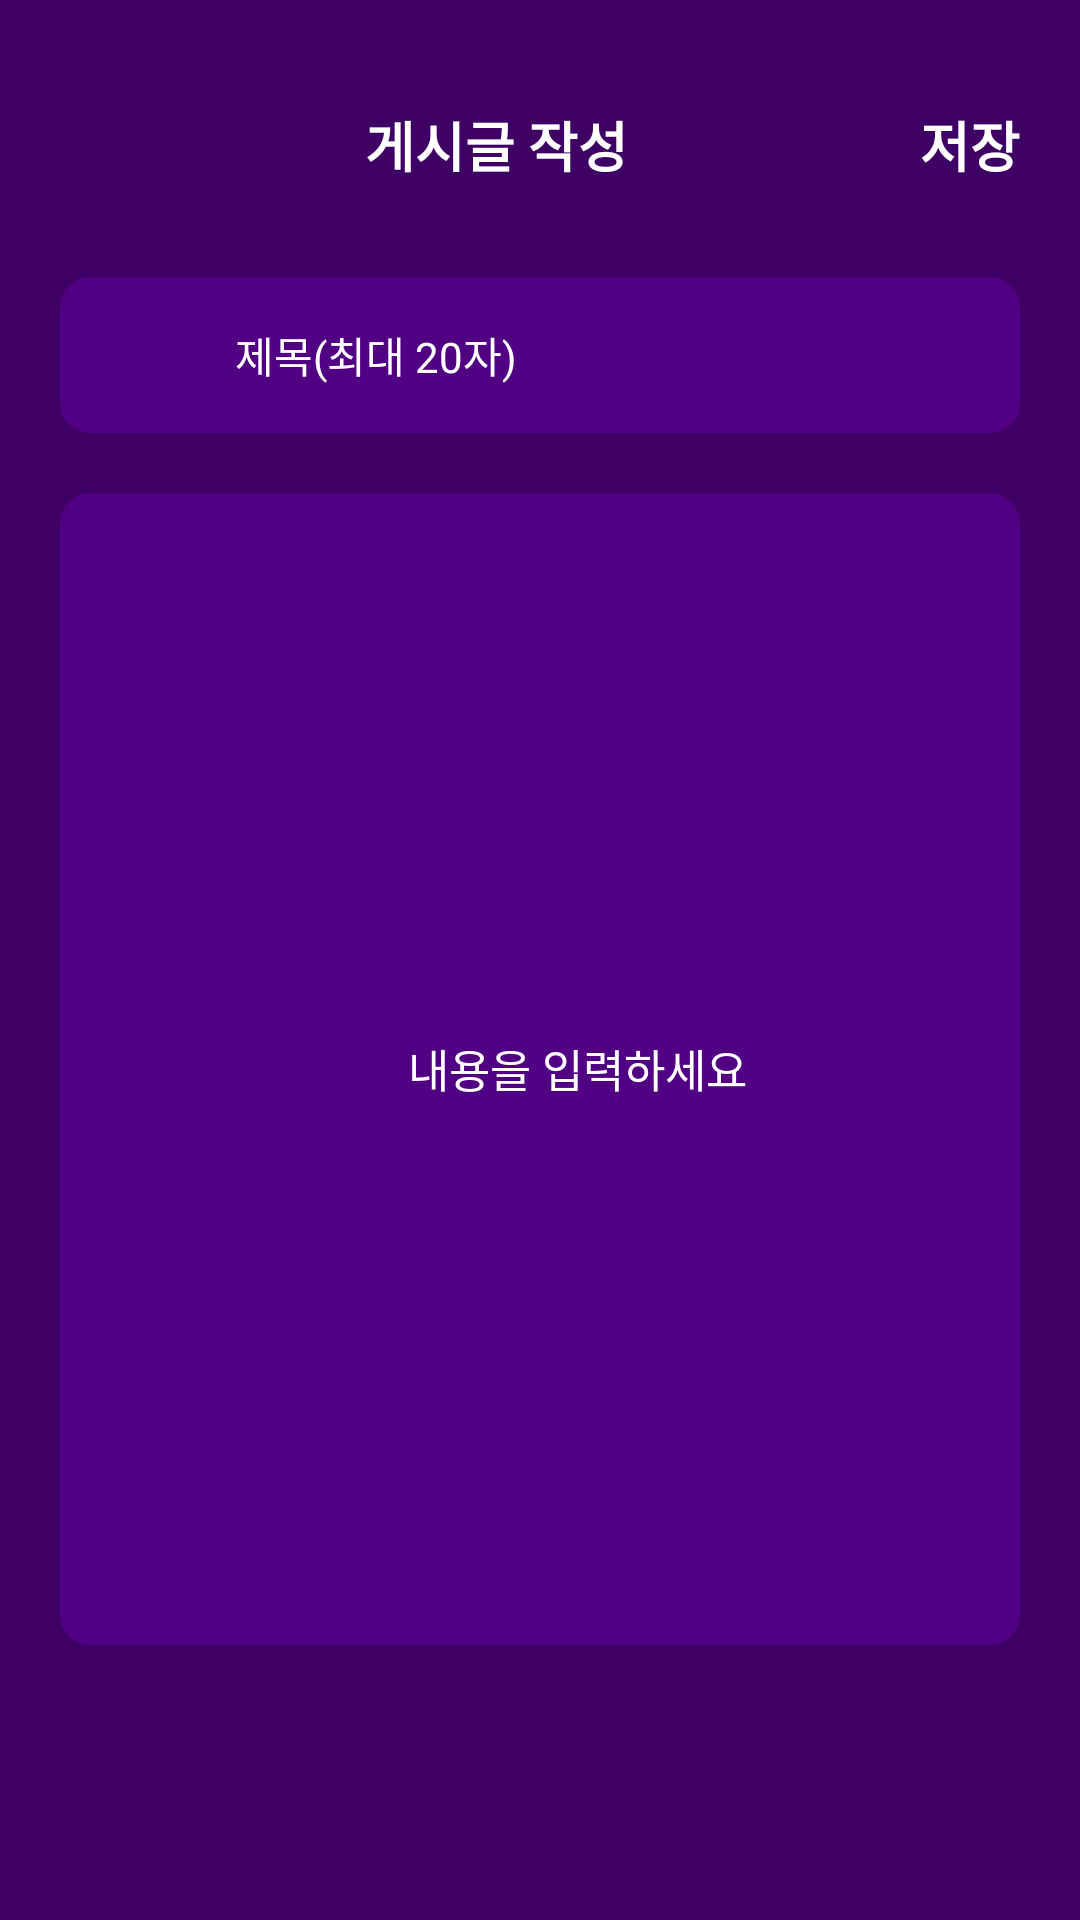

Write the Android layout XML for this screen, with the resource values it uses.
<!-- AndroidManifest.xml: application theme Base.Theme.Umc_hackathon -->
<!-- res/layout/activity_dreaminterpretation_content.xml -->
<?xml version="1.0" encoding="utf-8"?>
<androidx.constraintlayout.widget.ConstraintLayout xmlns:android="http://schemas.android.com/apk/res/android"
    android:layout_width="match_parent"
    android:layout_height="match_parent"
    xmlns:app="http://schemas.android.com/apk/res-auto"
    android:background="@color/dark_purple"
    >
    <ImageButton
        android:id="@+id/dreaminterpretation_close_ib"
        android:layout_width="24dp"
        android:layout_height="24dp"
        android:src="@drawable/baseline_close_24"
        android:background="@color/dark_purple"
        app:layout_constraintTop_toTopOf="@id/dreaminterpretation_save_tv"
        app:layout_constraintStart_toStartOf="parent"
        android:layout_marginStart="20dp"
        />



    <TextView
        android:id="@+id/dreaminterpretation_save_tv"
        android:layout_width="wrap_content"
        android:layout_height="wrap_content"
        android:layout_marginTop="35dp"
        android:layout_marginEnd="20dp"
        android:fontFamily="@font/pretendardvariable"
        android:text="저장"
        android:textColor="@color/white"
        android:textSize="18sp"
        android:textStyle="bold"
        app:layout_constraintEnd_toEndOf="parent"
        app:layout_constraintTop_toTopOf="parent" />

    <TextView
        android:id="@+id/dreaminterpretation_delete_tv"
        android:layout_width="wrap_content"
        android:layout_height="wrap_content"
        android:layout_marginEnd="20dp"
        android:fontFamily="@font/pretendardvariable"
        android:text="게시글 작성"
        android:textColor="@color/white"
        android:textSize="18sp"
        android:textStyle="bold"
        app:layout_constraintEnd_toStartOf="@id/dreaminterpretation_save_tv"
        app:layout_constraintStart_toEndOf="@+id/dreaminterpretation_close_ib"
        app:layout_constraintTop_toTopOf="@+id/dreaminterpretation_save_tv" />

    <EditText
        android:id="@+id/dreaminterpretation_insert_title_et"
        android:layout_width="match_parent"
        android:layout_height="52dp"
        app:layout_constraintTop_toBottomOf="@+id/dreaminterpretation_save_tv"
        android:layout_marginTop="31dp"
        android:layout_marginStart="20dp"
        android:layout_marginEnd="20dp"
        android:background="@drawable/edittext_round_corner_rectangle"
        android:text="          제목(최대 20자)"
        android:textColor="@color/white"
        android:textSize="14sp"
        />
    <EditText
        android:id="@+id/dreamdiary_insert_content_et"
        android:layout_width="match_parent"
        android:layout_height="384dp"
        android:background="@drawable/edittext_round_corner_rectangle"
        app:layout_constraintTop_toBottomOf="@+id/dreaminterpretation_insert_title_et"
        android:layout_marginStart="20dp"
        android:layout_marginEnd="20dp"
        android:layout_marginTop="20dp"
        android:text="내용을 입력하세요"
        android:textColor="@color/white"
        android:textSize="15sp"
        android:gravity="center"

        />


</androidx.constraintlayout.widget.ConstraintLayout>
<!-- resources referenced by this layout -->
<resources>
  <color name="dark_purple">#3E0064</color>
  <color name="white">#FFFFFFFF</color>
  <!-- drawable edittext_round_corner_rectangle (drawable) -->
  <?xml version="1.0" encoding="utf-8"?>
  <selector xmlns:android="http://schemas.android.com/apk/res/android">
  
      
      <item android:state_focused="true">
          <shape android:shape="rectangle">
  
              <corners android:radius="10dp"/>
              <solid
                  android:color="@color/light_purple" />
              <padding android:left="25dp"/>
          </shape>
      </item>
  
      
      <item android:state_focused="false">
          <shape android:shape="rectangle">
  
              <corners android:radius="10dp"/>
              <solid
                  android:color="@color/edittext_purple" />
          </shape>
      </item>
  </selector>
  <style name="Base.Theme.Umc_hackathon" parent="Theme.AppCompat.Light">
          <item name="colorPrimary">@color/purple_500</item>
          <item name="colorPrimaryVariant">@color/purple_700</item>
          <item name="colorOnPrimary">@color/white</item>
          
          <item name="colorSecondary">@color/teal_200</item>
          <item name="colorSecondaryVariant">@color/teal_700</item>
          <item name="colorOnSecondary">@color/black</item>
          
          <item name="android:statusBarColor">?attr/colorPrimaryVariant</item>
          <item name="windowNoTitle">true</item>
      </style>
  <color name="light_purple">#CFADE4</color>
  <color name="edittext_purple">#510083</color>
  <color name="purple_500">#FF6200EE</color>
  <color name="purple_700">#FF3700B3</color>
  <color name="teal_200">#FF03DAC5</color>
  <color name="teal_700">#FF018786</color>
  <color name="black">#FF000000</color>
</resources>
